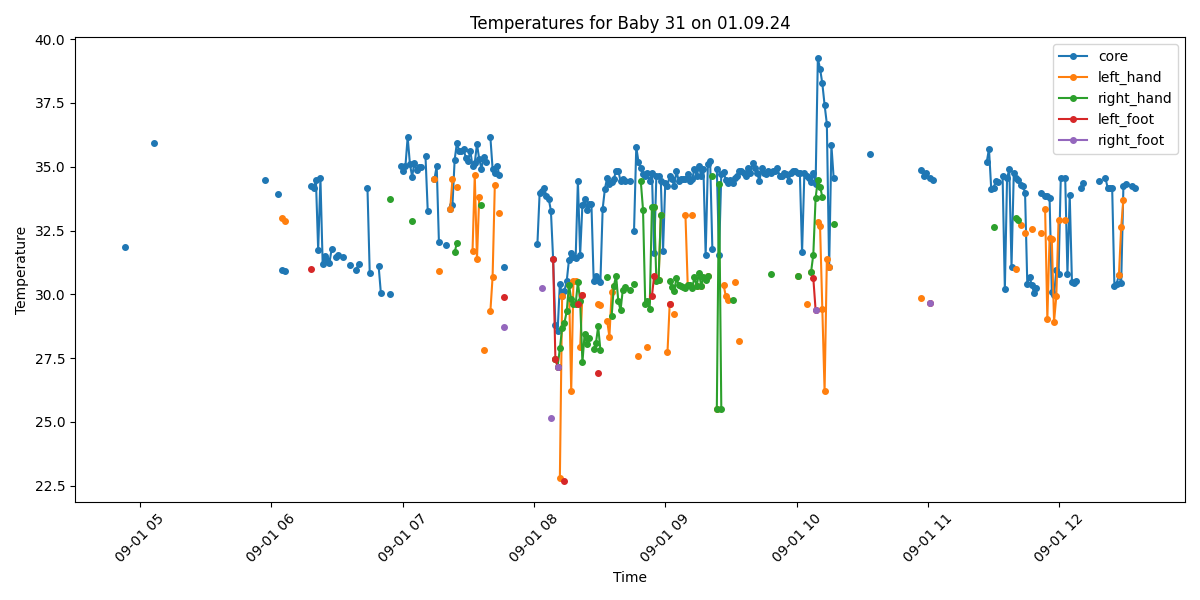

Source data for this figure (header and first rows):
Process, Image Path, core, left_hand, right_hand, left_foot, right_foot, limbs_avg, core_minus_limbs, diagnosis
False, /data/uabcvmsc/shared/newborn/31/01.09.2…, , , , , , , , 
False, /data/uabcvmsc/shared/newborn/31/01.09.2…, , , , , , , , 
False, /data/uabcvmsc/shared/newborn/31/01.09.2…, , , , , , , , 
False, /data/uabcvmsc/shared/newborn/31/01.09.2…, , , , , , , , 
False, /data/uabcvmsc/shared/newborn/31/01.09.2…, , , , , , , , 
False, /data/uabcvmsc/shared/newborn/31/01.09.2…, , , , , , , , 
False, /data/uabcvmsc/shared/newborn/31/01.09.2…, , , , , , , , 
False, /data/uabcvmsc/shared/newborn/31/01.09.2…, , , , , , , , 
False, /data/uabcvmsc/shared/newborn/31/01.09.2…, , , , , , , , 
False, /data/uabcvmsc/shared/newborn/31/01.09.2…, , , , , , , , 
False, /data/uabcvmsc/shared/newborn/31/01.09.2…, , , , , , , , 
False, /data/uabcvmsc/shared/newborn/31/01.09.2…, , , , , , , , 
False, /data/uabcvmsc/shared/newborn/31/01.09.2…, , , , , , , , 
False, /data/uabcvmsc/shared/newborn/31/01.09.2…, , , , , , , , 
False, /data/uabcvmsc/shared/newborn/31/01.09.2…, , , , , , , , 
False, /data/uabcvmsc/shared/newborn/31/01.09.2…, , , , , , , , 
False, /data/uabcvmsc/shared/newborn/31/01.09.2…, , , , , , , , 
False, /data/uabcvmsc/shared/newborn/31/01.09.2…, , , , , , , , 
False, /data/uabcvmsc/shared/newborn/31/01.09.2…, , , , , , , , 
False, /data/uabcvmsc/shared/newborn/31/01.09.2…, , , , , , , , 
False, /data/uabcvmsc/shared/newborn/31/01.09.2…, , , , , , , , 
False, /data/uabcvmsc/shared/newborn/31/01.09.2…, , , , , , , , 
False, /data/uabcvmsc/shared/newborn/31/01.09.2…, , , , , , , , 
False, /data/uabcvmsc/shared/newborn/31/01.09.2…, , , , , , , , 
False, /data/uabcvmsc/shared/newborn/31/01.09.2…, , , , , , , , 
False, /data/uabcvmsc/shared/newborn/31/01.09.2…, , , , , , , , 
False, /data/uabcvmsc/shared/newborn/31/01.09.2…, , , , , , , , 
False, /data/uabcvmsc/shared/newborn/31/01.09.2…, , , , , , , , 
False, /data/uabcvmsc/shared/newborn/31/01.09.2…, , , , , , , , 
False, /data/uabcvmsc/shared/newborn/31/01.09.2…, , , , , , , , 
False, /data/uabcvmsc/shared/newborn/31/01.09.2…, , , , , , , , 
False, /data/uabcvmsc/shared/newborn/31/01.09.2…, , , , , , , , 
False, /data/uabcvmsc/shared/newborn/31/01.09.2…, , , , , , , , 
False, /data/uabcvmsc/shared/newborn/31/01.09.2…, , , , , , , , 
False, /data/uabcvmsc/shared/newborn/31/01.09.2…, , , , , , , , 
False, /data/uabcvmsc/shared/newborn/31/01.09.2…, , , , , , , , 
False, /data/uabcvmsc/shared/newborn/31/01.09.2…, , , , , , , , 
False, /data/uabcvmsc/shared/newborn/31/01.09.2…, , , , , , , , 
False, /data/uabcvmsc/shared/newborn/31/01.09.2…, , , , , , , , 
False, /data/uabcvmsc/shared/newborn/31/01.09.2…, , , , , , , , 
False, /data/uabcvmsc/shared/newborn/31/01.09.2…, , , , , , , , 
False, /data/uabcvmsc/shared/newborn/31/01.09.2…, , , , , , , , 
False, /data/uabcvmsc/shared/newborn/31/01.09.2…, , , , , , , , 
False, /data/uabcvmsc/shared/newborn/31/01.09.2…, , , , , , , , 
False, /data/uabcvmsc/shared/newborn/31/01.09.2…, , , , , , , , 
False, /data/uabcvmsc/shared/newborn/31/01.09.2…, , , , , , , , 
False, /data/uabcvmsc/shared/newborn/31/01.09.2…, , , , , , , , 
False, /data/uabcvmsc/shared/newborn/31/01.09.2…, , , , , , , , 
False, /data/uabcvmsc/shared/newborn/31/01.09.2…, , , , , , , , 
True, /data/uabcvmsc/shared/newborn/31/01.09.2…, 31.86, , , , , , , Hypothermia
False, /data/uabcvmsc/shared/newborn/31/01.09.2…, , , , , , , , 
False, /data/uabcvmsc/shared/newborn/31/01.09.2…, , , , , , , , 
False, /data/uabcvmsc/shared/newborn/31/01.09.2…, , , , , , , , 
False, /data/uabcvmsc/shared/newborn/31/01.09.2…, , , , , , , , 
False, /data/uabcvmsc/shared/newborn/31/01.09.2…, , , , , , , , 
False, /data/uabcvmsc/shared/newborn/31/01.09.2…, , , , , , , , 
True, /data/uabcvmsc/shared/newborn/31/01.09.2…, , , , , , , , No core temperature
False, /data/uabcvmsc/shared/newborn/31/01.09.2…, , , , , , , , 
True, /data/uabcvmsc/shared/newborn/31/01.09.2…, , , , , , , , No core temperature
False, /data/uabcvmsc/shared/newborn/31/01.09.2…, , , , , , , , 
... 440 more rows
